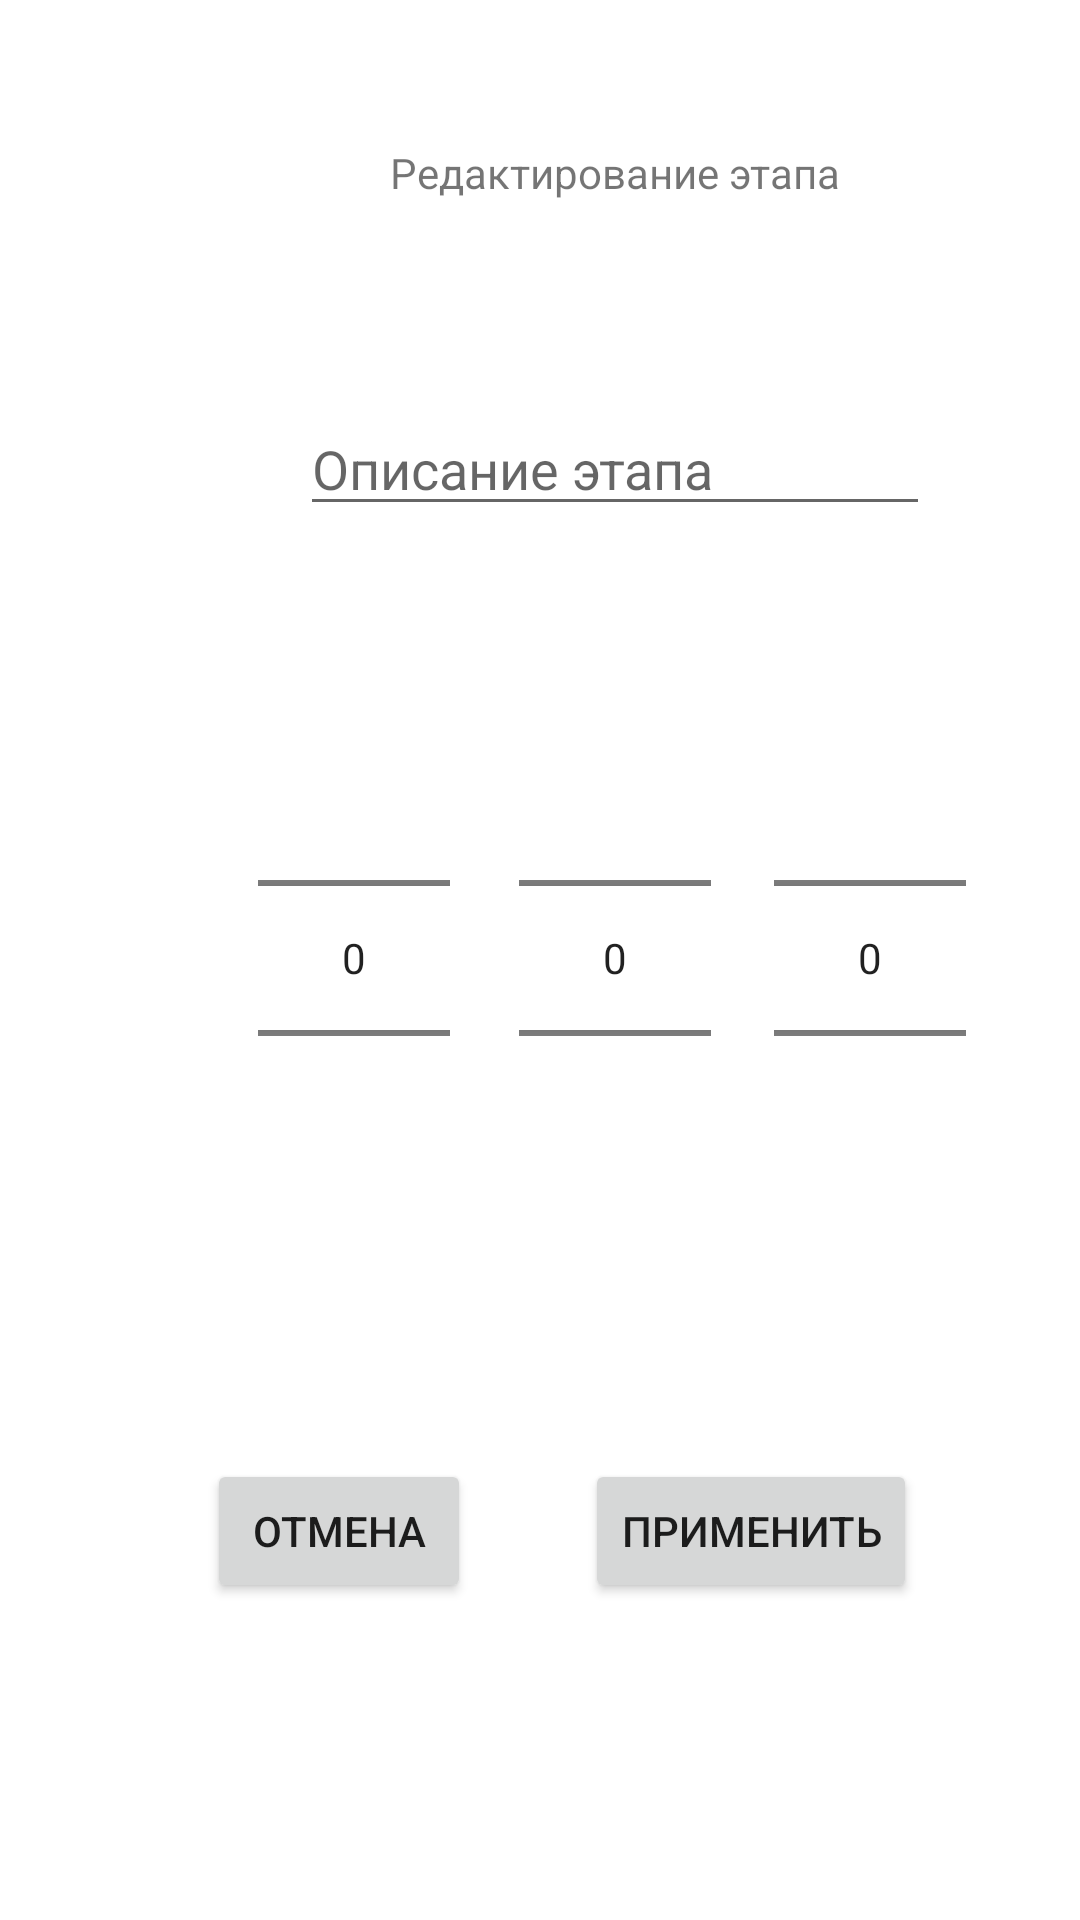

The Android layout XML behind this screen, and the referenced resources:
<!-- AndroidManifest.xml: application theme Theme.FOODHUB -->
<!-- res/layout/fragment_add_recipe_edit_step.xml -->
<?xml version="1.0" encoding="utf-8"?>
<FrameLayout xmlns:android="http://schemas.android.com/apk/res/android"
    xmlns:app="http://schemas.android.com/apk/res-auto"
    xmlns:tools="http://schemas.android.com/tools"
    android:layout_width="match_parent"
    android:layout_height="match_parent"
    tools:context=".Add.AddRecipeEditStep">

    
    <androidx.constraintlayout.widget.ConstraintLayout
        android:layout_width="match_parent"
        android:layout_height="match_parent">

        <NumberPicker
            android:id="@+id/addStepEditMinPicker"
            android:layout_width="wrap_content"
            android:layout_height="wrap_content"
            android:layout_gravity="center_horizontal"
            android:layout_marginStart="23dp"
            android:layout_marginTop="54dp"
            android:width="100dp"
            android:orientation="vertical"
            app:layout_constraintStart_toEndOf="@+id/addStepEditHourPicker"
            app:layout_constraintTop_toBottomOf="@+id/addStepEditText" />

        <NumberPicker
            android:id="@+id/addStepEditHourPicker"
            android:layout_width="wrap_content"
            android:layout_height="wrap_content"
            android:layout_gravity="center_horizontal"
            android:layout_marginStart="86dp"
            android:layout_marginTop="54dp"
            android:width="100dp"
            android:orientation="vertical"
            app:layout_constraintStart_toStartOf="parent"
            app:layout_constraintTop_toBottomOf="@+id/addStepEditText" />

        <NumberPicker
            android:id="@+id/addStepEditSecPicker"
            android:layout_width="wrap_content"
            android:layout_height="wrap_content"
            android:layout_gravity="center_horizontal"
            android:layout_marginStart="21dp"
            android:layout_marginTop="54dp"
            android:width="100dp"
            android:orientation="vertical"
            app:layout_constraintStart_toEndOf="@+id/addStepEditMinPicker"
            app:layout_constraintTop_toBottomOf="@+id/addStepEditText" />

        <Button
            android:id="@+id/addStepEditCansel"
            android:layout_width="wrap_content"
            android:layout_height="wrap_content"
            android:layout_marginStart="69dp"
            android:layout_marginTop="77dp"
            android:text="Отмена"
            app:layout_constraintStart_toStartOf="parent"
            app:layout_constraintTop_toBottomOf="@+id/addStepEditHourPicker" />

        <Button
            android:id="@+id/addStepEditConfirm"
            android:layout_width="wrap_content"
            android:layout_height="wrap_content"
            android:layout_marginStart="38dp"
            android:layout_marginTop="77dp"
            android:text="применить"
            app:layout_constraintStart_toEndOf="@+id/addStepEditCansel"
            app:layout_constraintTop_toBottomOf="@+id/addStepEditSecPicker" />

        <TextView
            android:id="@+id/textView4"
            android:layout_width="wrap_content"
            android:layout_height="wrap_content"
            android:layout_marginStart="130dp"
            android:layout_marginTop="48dp"
            android:text="Редактирование этапа"
            app:layout_constraintStart_toStartOf="parent"
            app:layout_constraintTop_toTopOf="parent" />

        <EditText
            android:id="@+id/addStepEditText"
            android:layout_width="wrap_content"
            android:layout_height="wrap_content"
            android:layout_marginStart="100dp"
            android:layout_marginTop="67dp"
            android:ems="10"
            android:hint="Описание этапа"
            android:inputType="textPersonName"
            app:layout_constraintStart_toStartOf="parent"
            app:layout_constraintTop_toBottomOf="@+id/textView4" />

    </androidx.constraintlayout.widget.ConstraintLayout>

</FrameLayout>
<!-- resources referenced by this layout -->
<resources>
  <style name="Theme.FOODHUB" parent="Theme.MaterialComponents.DayNight.NoActionBar">
          
          <item name="colorPrimary">@color/purple_500</item>
          <item name="colorPrimaryVariant">@color/purple_700</item>
          <item name="colorOnPrimary">@color/white</item>
          
          <item name="colorSecondary">@color/teal_200</item>
          <item name="colorSecondaryVariant">@color/teal_700</item>
          <item name="colorOnSecondary">@color/black</item>
          
          <item name="android:statusBarColor" tools:targetApi="l">?attr/colorPrimaryVariant</item>
          
      </style>
  <color name="purple_500">#FF6200EE</color>
  <color name="purple_700">#FF3700B3</color>
  <color name="white">#FFFFFFFF</color>
  <color name="teal_200">#FF03DAC5</color>
  <color name="teal_700">#FF018786</color>
  <color name="black">#FF000000</color>
</resources>
